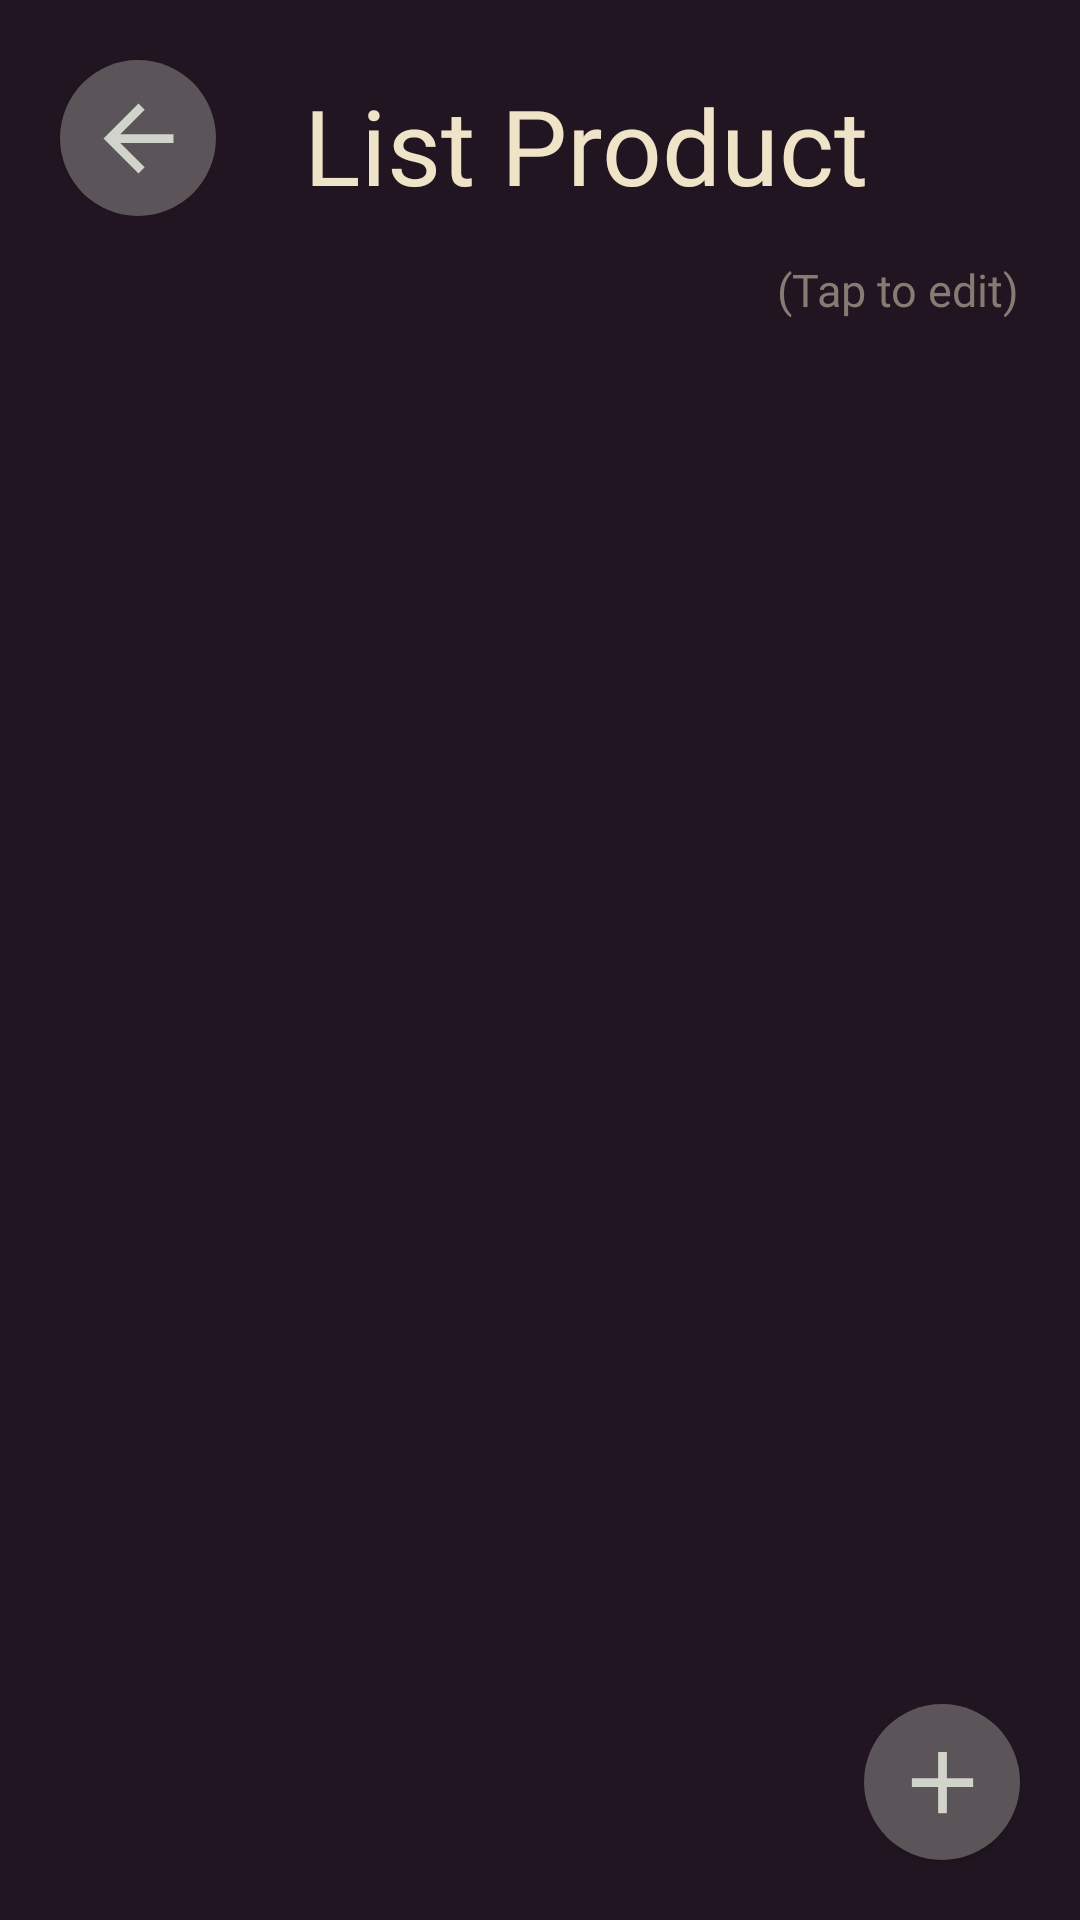

Android layout source for this screen:
<!-- AndroidManifest.xml: application theme Theme.CoffeeShop -->
<!-- res/layout/activity_manage_product.xml -->
<?xml version="1.0" encoding="utf-8"?>
<RelativeLayout xmlns:android="http://schemas.android.com/apk/res/android"
    xmlns:app="http://schemas.android.com/apk/res-auto"
    xmlns:tools="http://schemas.android.com/tools"
    android:layout_height="match_parent"
    android:layout_width="match_parent"
    android:background="@color/dark_purple2"
    tools:context=".Activities.TransactionActivity">
    <ImageButton
        android:id="@+id/btn_back"
        android:layout_width="52dp"
        android:layout_height="52dp"
        android:layout_alignParentStart="true"
        android:layout_alignParentTop="true"
        android:layout_marginStart="20dp"
        android:layout_marginTop="20dp"
        android:layout_marginEnd="20dp"
        android:layout_marginBottom="20dp"
        android:background="@drawable/roundedcorner"
        android:src="@drawable/button_back"
        android:translationZ="1dp" />
    <LinearLayout
        android:padding="15dp"
        android:orientation="vertical"
        android:layout_width="match_parent"
        android:layout_height="wrap_content">
        <TextView
            android:fontFamily="@font/gotham"
            android:layout_marginLeft="30dp"
            android:layout_marginTop="10dp"
            android:gravity="center"
            android:layout_width="match_parent"
            android:layout_height="wrap_content"
            android:text="List Product"
            android:textSize="35dp"
            android:textColor="@color/tan"
            />
    </LinearLayout>
    <TextView
        android:layout_marginBottom="-15dp"
        android:layout_marginRight="20dp"
        android:fontFamily="@font/gotham"
        android:textSize="15dp"
        android:textColor="@color/dark_tan"
        android:layout_width="wrap_content"
        android:text="(Tap to edit)"
        android:layout_alignParentEnd="true"
        android:layout_above="@id/rcvManage"
        android:layout_height="wrap_content"/>
    <androidx.recyclerview.widget.RecyclerView
        android:layout_marginTop="20dp"
        android:layout_above="@id/btn_add"
        android:layout_below="@id/btn_back"
        android:id="@+id/rcvManage"
        android:layout_width="match_parent"
        android:layout_height="fill_parent"
        tools:listitem="@layout/admin_item_product"
        />
    <ImageButton
        android:id="@+id/btn_add"
        android:layout_width="52dp"
        android:layout_height="52dp"
        android:layout_alignParentEnd="true"
        android:layout_alignParentBottom="true"
        android:layout_marginStart="20dp"
        android:layout_marginTop="20dp"
        android:layout_marginEnd="20dp"
        android:layout_marginBottom="20dp"
        android:background="@drawable/roundedcorner"
        android:src="@drawable/button_add"
        android:translationZ="1dp" />

</RelativeLayout>
<!-- res/layout/admin_item_product.xml (included above) -->
<?xml version="1.0" encoding="utf-8"?>
<LinearLayout xmlns:android="http://schemas.android.com/apk/res/android"

    android:layout_width="match_parent"
    android:layout_height="wrap_content"
    xmlns:app="http://schemas.android.com/apk/res-auto">
    <androidx.cardview.widget.CardView
        android:layout_marginTop="20dp"
        app:cardCornerRadius="20dp"
        android:layout_marginHorizontal="20dp"
        android:backgroundTint="@color/dark_purple1"
        android:layout_width="match_parent"
        android:layout_height="wrap_content">
        <RelativeLayout
            android:layout_width="match_parent"
            android:layout_height="100dp">
            <LinearLayout
                android:layout_toRightOf="@id/card_img"
                android:gravity="center_vertical"
                android:paddingVertical="5dp"
                android:paddingHorizontal="15dp"
                android:background="@android:color/transparent"
                android:layout_width="wrap_content"
                android:orientation="vertical"
                android:layout_height="match_parent">
                <TextView
                    android:id="@+id/name_of_product_admin"
                    android:textColor="@color/tan"
                    android:layout_width="wrap_content"
                    android:textSize="21dp"
                    android:layout_height="wrap_content"
                    android:fontFamily="@font/gotham"

                    android:text="Name of product"
                    />
                <TextView
                    android:id="@+id/price_of_product_admin"
                    android:textColor="@color/tan"
                    android:textSize="15dp"
                    android:layout_marginTop="10dp"
                    android:fontFamily="@font/gotham"
                    android:layout_width="wrap_content"
                    android:layout_height="wrap_content"
                    android:text="Price of prodct"
                    />
            </LinearLayout>
            <androidx.cardview.widget.CardView
                android:layout_margin="10dp"
                app:cardCornerRadius="10dp"
                android:id="@+id/card_img"
                android:background="@android:color/transparent"
                android:layout_alignParentStart ="true"
                android:layout_width="wrap_content"
                android:layout_height="match_parent">
                <ImageView
                    android:id="@+id/admin_img_product"
                    android:scaleType="centerCrop"
                    android:layout_width="70dp"
                    android:layout_height="match_parent"
                    android:src="@drawable/coffee2"
                    />
            </androidx.cardview.widget.CardView>
        </RelativeLayout>

    </androidx.cardview.widget.CardView>
</LinearLayout>
<!-- resources referenced by this layout -->
<resources>
  <color name="dark_purple1">#362c36</color>
  <color name="dark_purple2">#201520</color>
  <color name="dark_tan">#877b74</color>
  <color name="tan">#efe3c8</color>
  <!-- drawable button_add (drawable) -->
  <vector android:height="35dp" android:tint="#d0d4ca"
      android:viewportHeight="24" android:viewportWidth="24"
      android:width="35dp" xmlns:android="http://schemas.android.com/apk/res/android">
      <path android:fillColor="@android:color/white" android:pathData="M19,13h-6v6h-2v-6H5v-2h6V5h2v6h6v2z"/>
  </vector>
  <!-- drawable button_back (drawable) -->
  <vector android:autoMirrored="true" android:height="35dp"
      android:tint="#d0d4ca" android:viewportHeight="24"
      android:viewportWidth="24" android:width="35dp" xmlns:android="http://schemas.android.com/apk/res/android">
      <path android:fillColor="@android:color/white" android:pathData="M20,11H7.83l5.59,-5.59L12,4l-8,8 8,8 1.41,-1.41L7.83,13H20v-2z"/>
  </vector>
  <!-- drawable roundedcorner (drawable) -->
  <?xml version="1.0" encoding="utf-8"?>
  <shape xmlns:android="http://schemas.android.com/apk/res/android">
      <solid android:color="#80999595" />
      <corners android:radius="700dp" />
  </shape>
  <style name="Theme.CoffeeShop" parent="Theme.MaterialComponents.DayNight.NoActionBar">
          
          <item name="colorPrimary">@color/dark_purple</item>
          <item name="colorPrimaryVariant">@color/dark_purple2</item>
          <item name="colorOnPrimary">@color/white</item>
          
          <item name="colorSecondary">@color/teal_200</item>
          <item name="colorSecondaryVariant">@color/teal_700</item>
          <item name="colorOnSecondary">@color/black</item>
          
          <item name="android:statusBarColor">?attr/colorPrimaryVariant</item>
          
      </style>
  <color name="dark_purple">#22151f</color>
  <color name="white">#FFFFFFFF</color>
  <color name="teal_200">#FF03DAC5</color>
  <color name="teal_700">#FF018786</color>
  <color name="black">#FF000000</color>
</resources>
